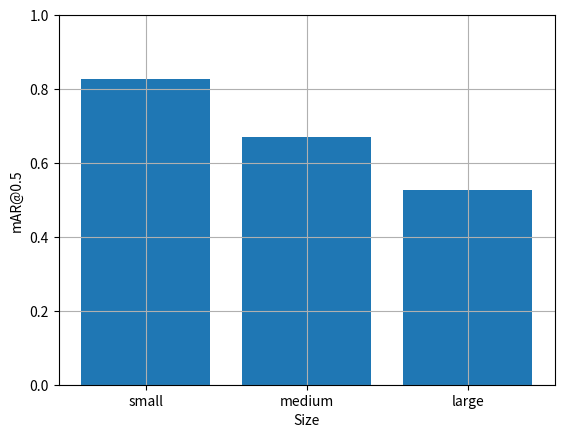

Here is the Python script that generated this plot:
import matplotlib.pyplot as plt

map = [0.689, 0.562,  0.472]
tick_label = ['small', 'medium', 'large']
plt.bar([1, 2, 3], map, width=0.8, tick_label=tick_label)
plt.xlabel('Size')
plt.ylabel('mAP@0.5')
plt.ylim([0, 1])
plt.grid()
plt.savefig('map-size.jpg')


mar = [0.828, 0.669,  0.526]
tick_label = ['small', 'medium', 'large']
plt.cla()
plt.bar([1, 2, 3], mar, width=0.8, tick_label=tick_label)
plt.xlabel('Size')
plt.ylabel('mAR@0.5')
plt.ylim([0, 1])
plt.grid()
plt.savefig('mar-size.jpg')